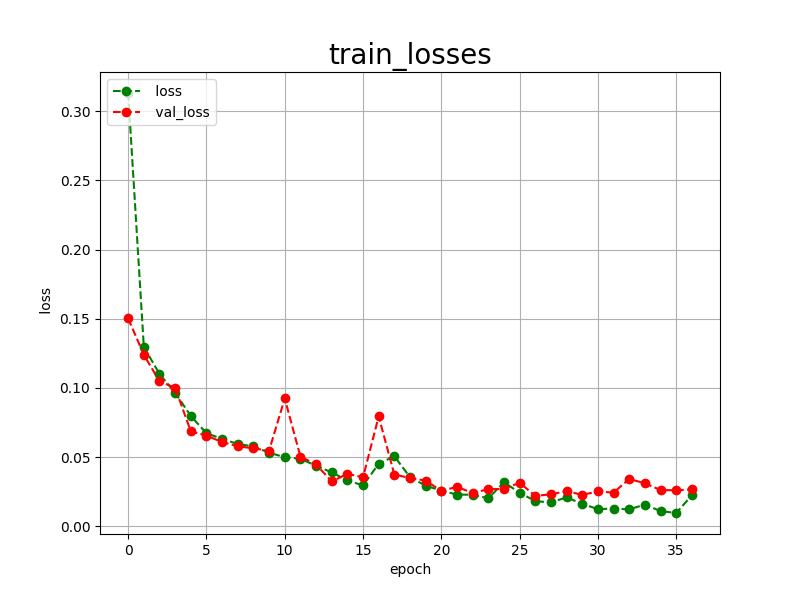

Data behind this chart, as committed beside it:
epoch, loss, val_loss
0, 0.3132, 0.1502
1, 0.1296, 0.1240
2, 0.1101, 0.1048
3, 0.0965, 0.1001
4, 0.0797, 0.0686
5, 0.0673, 0.0656
6, 0.0631, 0.0608
7, 0.0595, 0.0579
8, 0.0577, 0.0563
9, 0.0532, 0.0547
10, 0.0499, 0.0924
11, 0.0488, 0.0504
12, 0.0438, 0.0447
13, 0.0389, 0.0324
14, 0.0332, 0.0379
15, 0.0295, 0.0354
16, 0.0452, 0.0794
17, 0.0506, 0.0374
18, 0.0355, 0.0349
19, 0.0293, 0.0330
20, 0.0258, 0.0256
21, 0.0229, 0.0285
22, 0.0228, 0.0241
23, 0.0202, 0.0268
24, 0.0318, 0.0270
25, 0.0243, 0.0315
26, 0.0182, 0.0220
27, 0.0172, 0.0231
28, 0.0209, 0.0254
29, 0.0162, 0.0227
30, 0.0124, 0.0252
31, 0.0128, 0.0243
32, 0.0122, 0.0342
33, 0.0157, 0.0311
34, 0.0110, 0.0262
35, 0.0096, 0.0260
36, 0.0223, 0.0267
